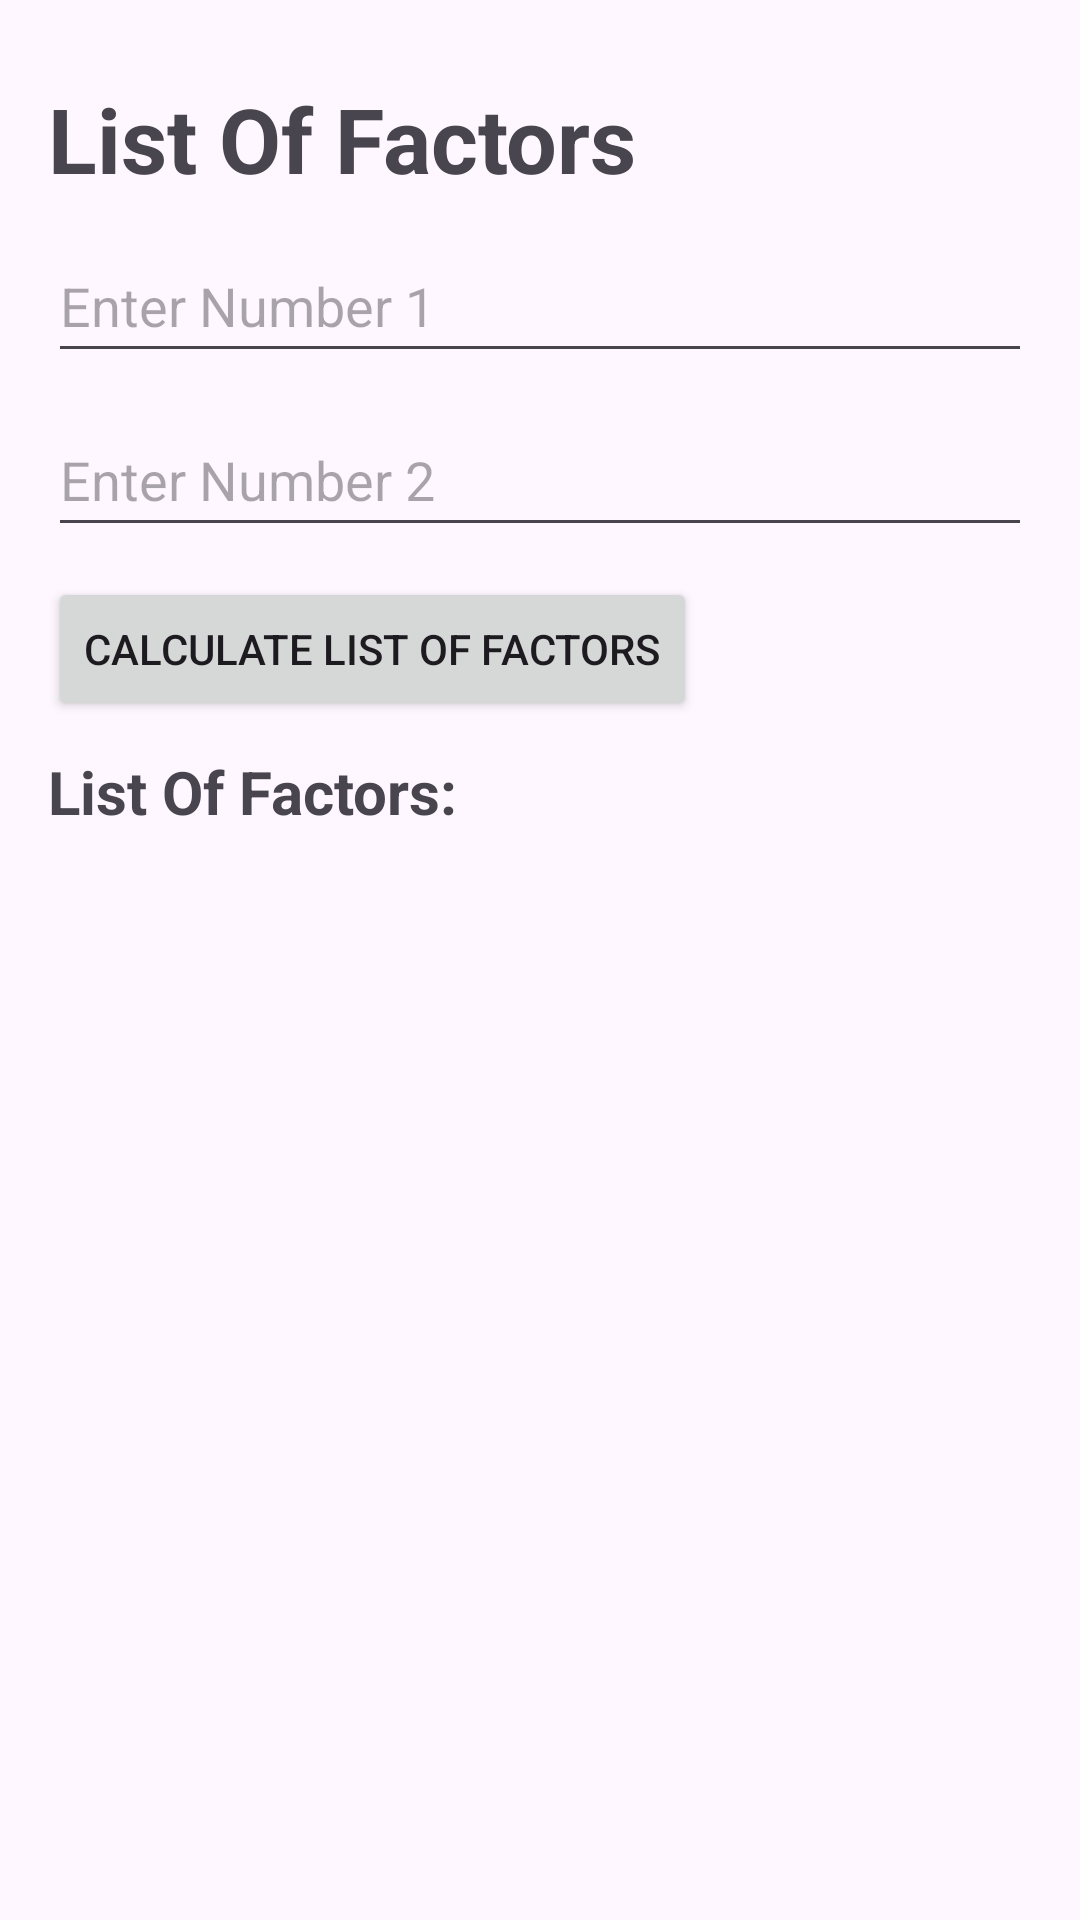

Android layout source for this screen:
<!-- AndroidManifest.xml: application theme Theme.GCFCalculator -->
<!-- res/layout/fragment_list_of_factors.xml -->
<?xml version="1.0" encoding="utf-8"?>
<FrameLayout xmlns:android="http://schemas.android.com/apk/res/android"
    xmlns:tools="http://schemas.android.com/tools"
    android:layout_width="match_parent"
    android:layout_height="match_parent"
    tools:context=".ListOfFactors">

    <LinearLayout
        android:layout_width="match_parent"
        android:layout_height="match_parent"
        android:orientation="vertical"
        android:padding="16dp">

        <TextView
            android:layout_width="wrap_content"
            android:layout_height="wrap_content"
            android:text= "List Of Factors"
            android:textStyle="bold"
            android:textSize="30sp"
            android:layout_marginTop="10dp"
            tools:ignore="HardcodedText" />

        <EditText
            android:id="@+id/editTextNumber3"
            android:layout_width="match_parent"
            android:layout_height="wrap_content"
            android:layout_marginTop="10dp"
            android:inputType="number"
            android:autofillHints=""
            android:hint="Enter Number 1"
            android:minHeight="48dp"
            tools:ignore="HardcodedText" />

        <EditText
            android:id="@+id/editTextNumber4"
            android:layout_width="match_parent"
            android:layout_height="wrap_content"
            android:layout_marginTop="10dp"
            android:inputType="number"
            android:autofillHints=""
            android:hint="Enter Number 2"
            android:minHeight="48dp"
            tools:ignore="HardcodedText"  />

        <Button
            android:id="@+id/calculateButton2"
            android:layout_width="wrap_content"
            android:layout_height="wrap_content"
            android:text="Calculate List of Factors"
            android:layout_marginTop="10dp"
            tools:ignore="HardcodedText" />

        <TextView
            android:id="@+id/resultTextView"
            android:layout_width="wrap_content"
            android:layout_height="wrap_content"
            android:layout_marginTop="10dp"
            android:text="List Of Factors: "
            android:textStyle="bold"
            android:textSize="20sp"
            tools:ignore="HardcodedText" />

    </LinearLayout>
</FrameLayout>
<!-- resources referenced by this layout -->
<resources>
  <style name="Theme.GCFCalculator" parent="Base.Theme.GCFCalculator" />
  <style name="Base.Theme.GCFCalculator" parent="Theme.Material3.DayNight.NoActionBar">
          
          
      </style>
</resources>
